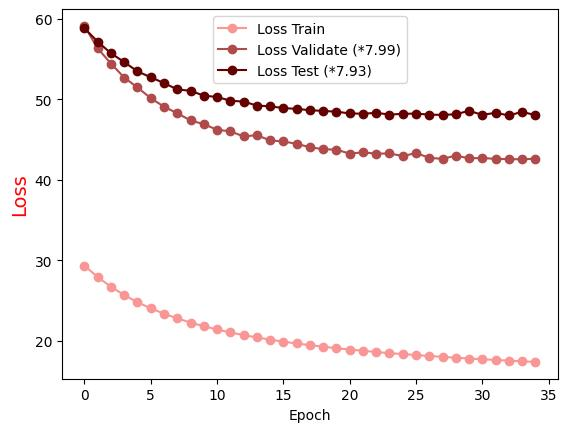

Source data for this figure (header and first rows):
Epoch, Loss Train, Loss Validate (*7.99), Loss Test (*7.93)
0.0, 29.36, 59.11, 58.82
1.0, 27.93, 56.31, 57.15
2.0, 26.73, 54.44, 55.71
3.0, 25.7, 52.69, 54.62
4.0, 24.82, 51.47, 53.46
5.0, 24.05, 50.14, 52.73
6.0, 23.39, 49.08, 52.01
7.0, 22.81, 48.27, 51.23
8.0, 22.29, 47.37, 51.05
9.0, 21.84, 46.92, 50.45
10.0, 21.43, 46.22, 50.29
11.0, 21.07, 46.03, 49.83
12.0, 20.74, 45.39, 49.72
13.0, 20.44, 45.55, 49.23
14.0, 20.17, 44.89, 49.13
15.0, 19.92, 44.77, 48.91
16.0, 19.7, 44.47, 48.81
17.0, 19.49, 44.05, 48.65
18.0, 19.29, 43.81, 48.56
19.0, 19.11, 43.75, 48.47
20.0, 18.94, 43.26, 48.25
21.0, 18.79, 43.41, 48.21
22.0, 18.64, 43.26, 48.32
23.0, 18.5, 43.28, 48.11
24.0, 18.37, 42.96, 48.19
25.0, 18.25, 43.32, 48.23
26.0, 18.14, 42.75, 48.09
27.0, 18.03, 42.6, 48.07
28.0, 17.93, 43.02, 48.14
29.0, 17.83, 42.66, 48.58
30.0, 17.74, 42.72, 48.06
31.0, 17.65, 42.6, 48.33
32.0, 17.57, 42.58, 48
33.0, 17.48, 42.54, 48.45
34.0, 17.4, 42.64, 48.03
